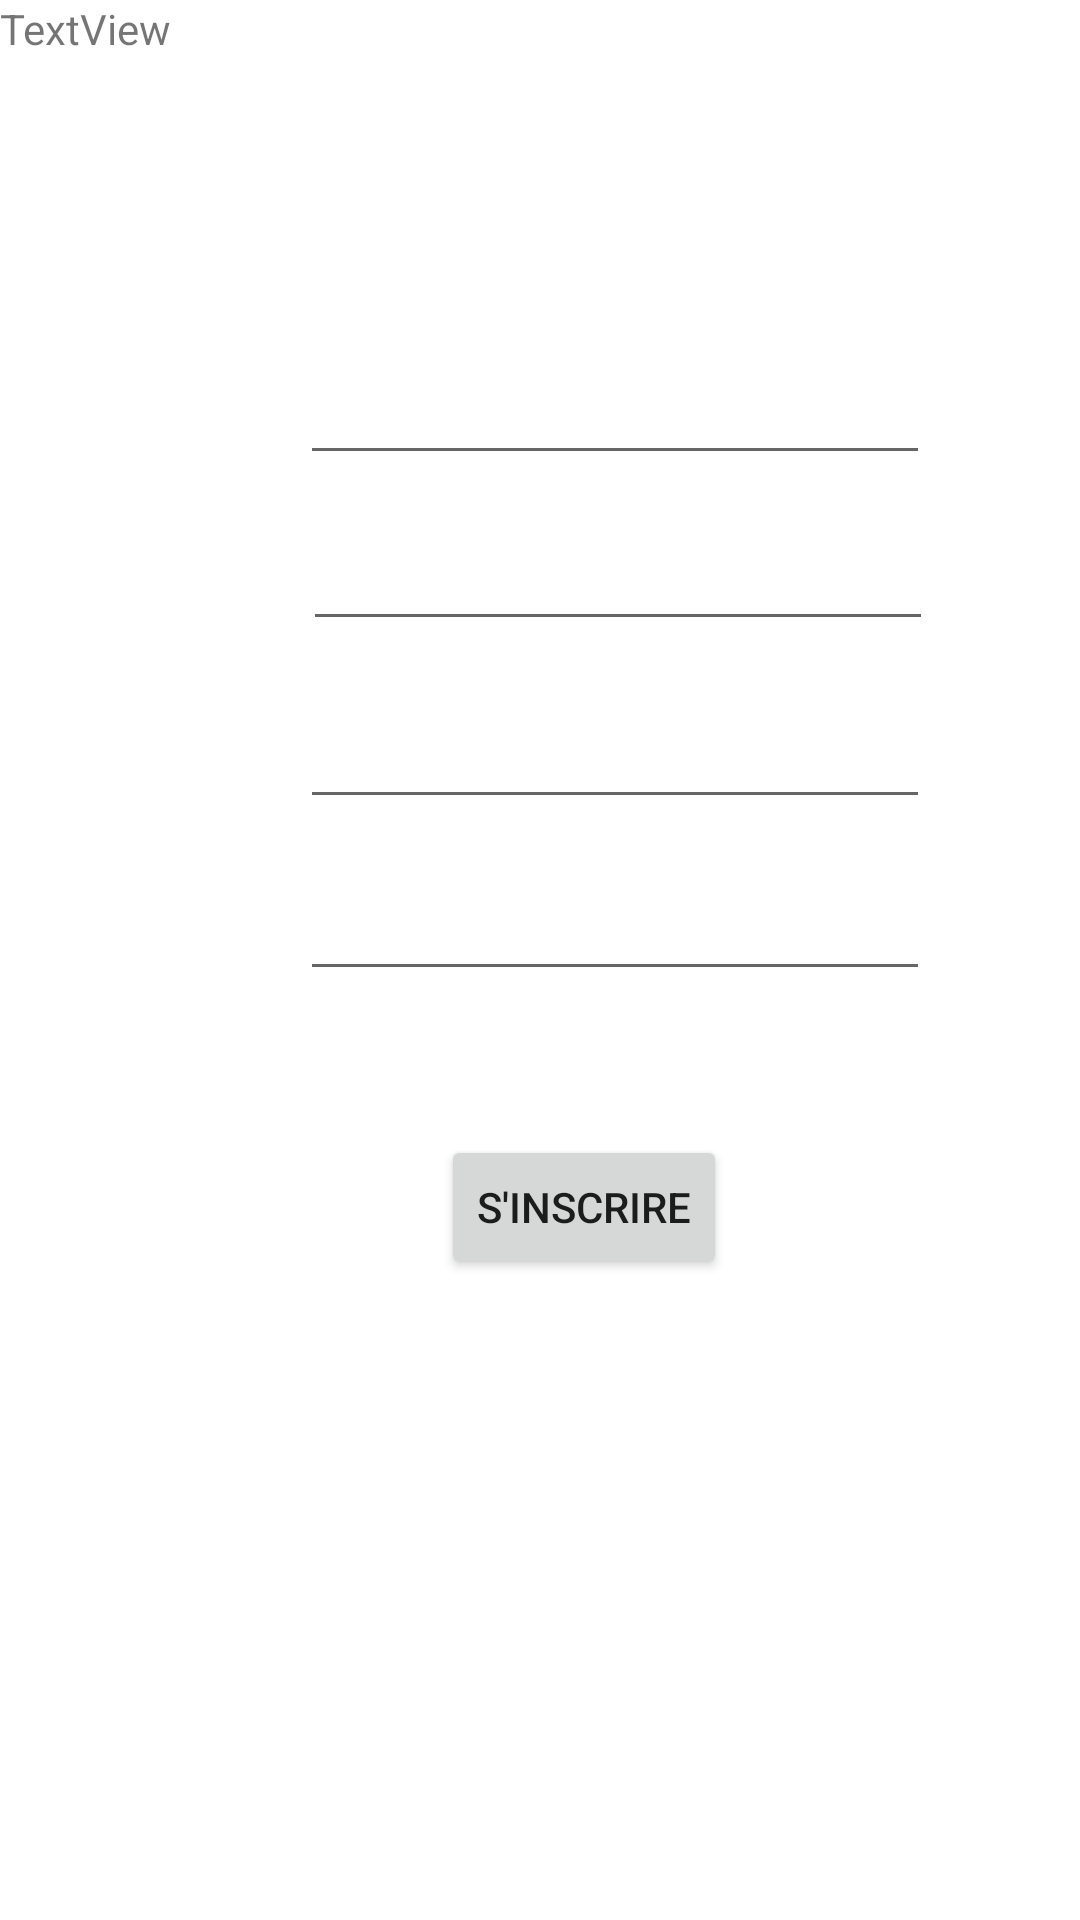

This screen was rendered from an Android layout file. Write that file and the resources it references.
<!-- AndroidManifest.xml: application theme Theme.Victor -->
<!-- res/layout/activity_inscription.xml -->
<?xml version="1.0" encoding="utf-8"?>
<androidx.constraintlayout.widget.ConstraintLayout xmlns:android="http://schemas.android.com/apk/res/android"
    xmlns:app="http://schemas.android.com/apk/res-auto"
    xmlns:tools="http://schemas.android.com/tools"
    android:layout_width="match_parent"
    android:layout_height="match_parent"
    tools:context=".Inscription">

    <EditText
        android:id="@+id/nom_ins"
        android:layout_width="wrap_content"
        android:layout_height="wrap_content"
        android:layout_marginStart="100dp"
        android:layout_marginTop="117dp"
        android:ems="10"
        android:inputType="textPersonName"
        app:layout_constraintStart_toStartOf="parent"
        app:layout_constraintTop_toTopOf="parent"
        tools:ignore="SpeakableTextPresentCheck" />

    <EditText
        android:id="@+id/prenom_ins"
        android:layout_width="wrap_content"
        android:layout_height="wrap_content"
        android:layout_marginStart="101dp"
        android:layout_marginTop="14dp"
        android:ems="10"
        android:inputType="textPersonName"
        app:layout_constraintStart_toStartOf="parent"
        app:layout_constraintTop_toBottomOf="@+id/nom_ins" />

    <EditText
        android:id="@+id/mail_ins"
        android:layout_width="wrap_content"
        android:layout_height="wrap_content"
        android:layout_marginStart="100dp"
        android:layout_marginTop="18dp"
        android:ems="10"
        android:inputType="textPersonName"
        app:layout_constraintStart_toStartOf="parent"
        app:layout_constraintTop_toBottomOf="@+id/prenom_ins" />

    <EditText
        android:id="@+id/password_ins"
        android:layout_width="wrap_content"
        android:layout_height="wrap_content"
        android:layout_marginStart="100dp"
        android:layout_marginTop="16dp"
        android:ems="10"
        android:inputType="textPersonName"
        app:layout_constraintStart_toStartOf="parent"
        app:layout_constraintTop_toBottomOf="@+id/mail_ins" />

    <Button
        android:id="@+id/subscribe_ins"
        android:layout_width="wrap_content"
        android:layout_height="wrap_content"
        android:layout_marginStart="147dp"
        android:layout_marginTop="48dp"
        android:text="S'inscrire"
        app:layout_constraintStart_toStartOf="parent"
        app:layout_constraintTop_toBottomOf="@+id/password_ins" />

    <TextView
        android:id="@+id/textView_ins"
        android:layout_width="wrap_content"
        android:layout_height="wrap_content"
        android:text="TextView"
        tools:layout_editor_absoluteX="175dp"
        tools:layout_editor_absoluteY="63dp" />

</androidx.constraintlayout.widget.ConstraintLayout>
<!-- resources referenced by this layout -->
<resources>
  <style name="Theme.Victor" parent="Theme.MaterialComponents.DayNight.NoActionBar">
          
          <item name="colorPrimary">@color/purple_500</item>
          <item name="colorPrimaryVariant">@color/purple_700</item>
          <item name="colorOnPrimary">@color/white</item>
          
          <item name="colorSecondary">@color/teal_200</item>
          <item name="colorSecondaryVariant">@color/teal_700</item>
          <item name="colorOnSecondary">@color/black</item>
          
          <item name="android:statusBarColor" tools:targetApi="l">?attr/colorPrimaryVariant</item>
          
      </style>
  <!-- not gathered from this repository: default colours our renderer supplied (Android Studio template values) -->
  <color name="purple_500">#FF6200EE</color>
  <color name="purple_700">#FF3700B3</color>
  <color name="teal_200">#FF03DAC5</color>
  <color name="teal_700">#FF018786</color>
  <color name="black">#FF000000</color>
  <color name="white">#FFFFFFFF</color>
</resources>
